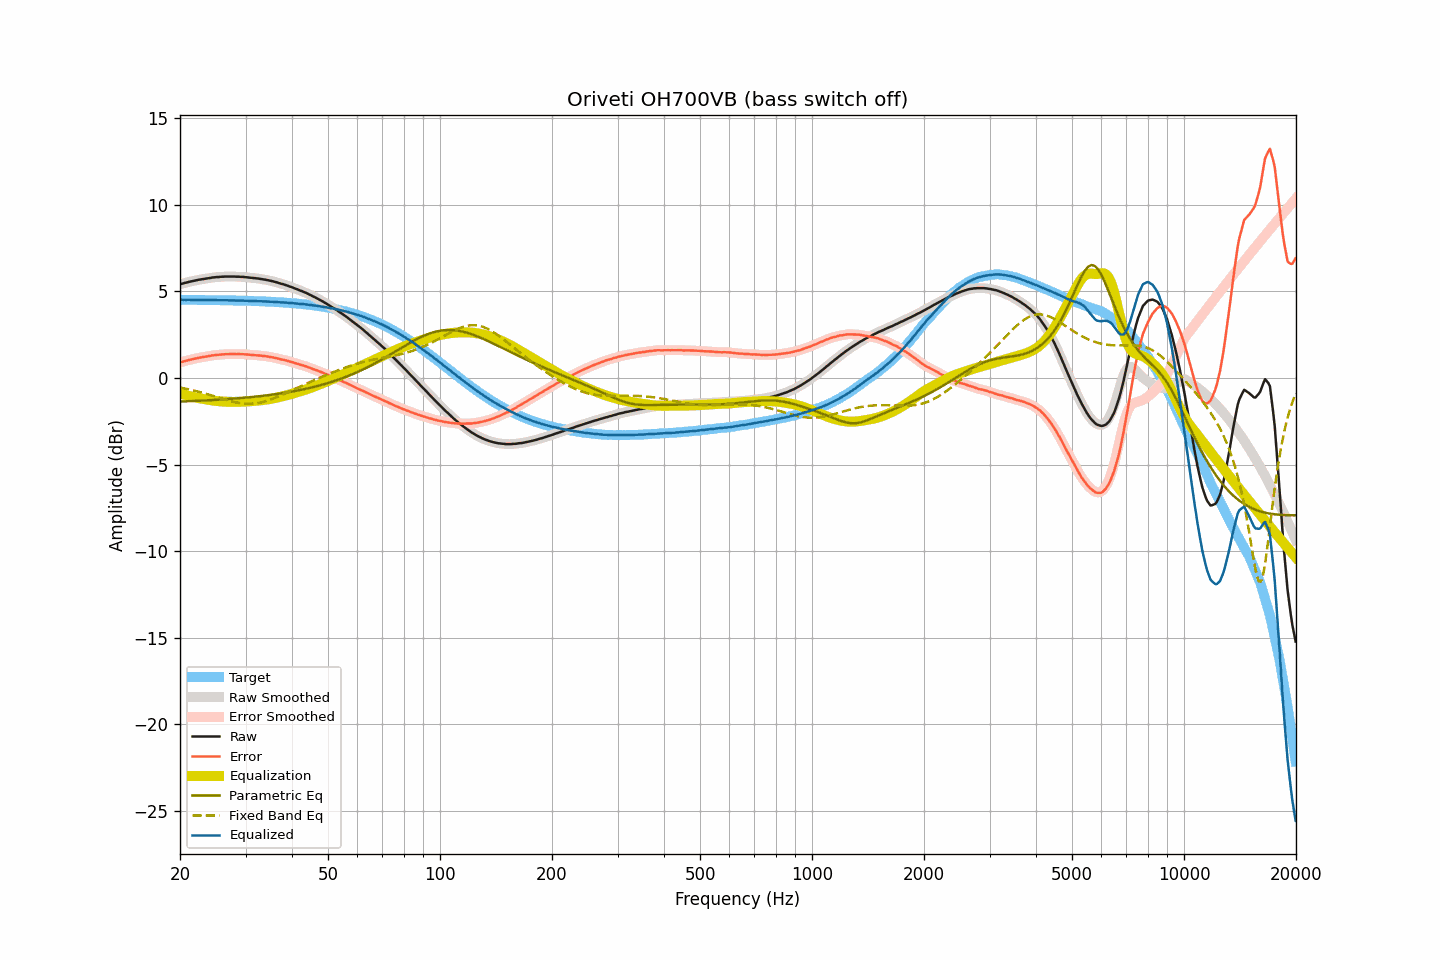

The data file committed next to this chart (first rows):
frequency, raw, smoothed, error, error_smoothed, equalization, parametric_eq, fixed_band_eq, equalized_raw, equalized_smoothed, target
20.00, 5.41, 5.41, 0.89, 0.89, -0.89, -1.36, -0.56, 4.51, 4.52, 4.52
20.20, 5.44, 5.44, 0.92, 0.92, -0.92, -1.36, -0.57, 4.52, 4.51, 4.51
20.40, 5.46, 5.46, 0.95, 0.95, -0.95, -1.36, -0.59, 4.51, 4.51, 4.51
20.61, 5.49, 5.49, 0.98, 0.97, -0.97, -1.35, -0.61, 4.51, 4.51, 4.51
20.81, 5.51, 5.51, 1.00, 1.00, -1.00, -1.35, -0.63, 4.51, 4.51, 4.51
21.02, 5.54, 5.54, 1.03, 1.02, -1.02, -1.34, -0.65, 4.52, 4.51, 4.51
21.23, 5.56, 5.56, 1.05, 1.05, -1.05, -1.34, -0.67, 4.51, 4.51, 4.51
21.44, 5.58, 5.58, 1.07, 1.07, -1.07, -1.34, -0.69, 4.51, 4.51, 4.51
21.66, 5.60, 5.60, 1.09, 1.09, -1.09, -1.33, -0.71, 4.51, 4.51, 4.51
21.87, 5.62, 5.62, 1.11, 1.11, -1.11, -1.33, -0.73, 4.51, 4.51, 4.51
22.09, 5.64, 5.64, 1.13, 1.13, -1.13, -1.32, -0.76, 4.51, 4.51, 4.51
22.31, 5.66, 5.66, 1.15, 1.15, -1.15, -1.32, -0.78, 4.51, 4.51, 4.51
22.54, 5.68, 5.68, 1.17, 1.17, -1.17, -1.31, -0.81, 4.51, 4.51, 4.51
22.76, 5.69, 5.69, 1.18, 1.19, -1.19, -1.31, -0.83, 4.50, 4.51, 4.51
22.99, 5.71, 5.71, 1.20, 1.20, -1.20, -1.31, -0.86, 4.51, 4.50, 4.50
23.22, 5.72, 5.72, 1.22, 1.22, -1.22, -1.30, -0.88, 4.50, 4.50, 4.50
23.45, 5.74, 5.74, 1.24, 1.23, -1.24, -1.30, -0.91, 4.50, 4.50, 4.50
23.69, 5.75, 5.75, 1.25, 1.25, -1.25, -1.29, -0.94, 4.50, 4.50, 4.50
23.92, 5.77, 5.77, 1.27, 1.27, -1.27, -1.29, -0.96, 4.50, 4.50, 4.50
24.16, 5.78, 5.78, 1.28, 1.28, -1.28, -1.28, -0.99, 4.50, 4.50, 4.50
24.40, 5.80, 5.80, 1.30, 1.30, -1.30, -1.28, -1.02, 4.50, 4.50, 4.50
24.65, 5.81, 5.81, 1.31, 1.31, -1.31, -1.27, -1.05, 4.50, 4.50, 4.50
24.89, 5.82, 5.82, 1.32, 1.32, -1.32, -1.26, -1.08, 4.50, 4.50, 4.50
25.14, 5.83, 5.83, 1.34, 1.33, -1.33, -1.26, -1.10, 4.50, 4.49, 4.49
25.39, 5.83, 5.83, 1.34, 1.34, -1.34, -1.25, -1.13, 4.49, 4.49, 4.49
25.65, 5.84, 5.84, 1.35, 1.35, -1.35, -1.25, -1.16, 4.49, 4.49, 4.49
25.91, 5.85, 5.85, 1.36, 1.36, -1.36, -1.24, -1.19, 4.49, 4.49, 4.49
26.16, 5.85, 5.85, 1.36, 1.37, -1.36, -1.24, -1.22, 4.49, 4.49, 4.49
26.43, 5.86, 5.86, 1.37, 1.37, -1.37, -1.23, -1.25, 4.49, 4.49, 4.49
26.69, 5.86, 5.86, 1.37, 1.37, -1.37, -1.22, -1.27, 4.49, 4.49, 4.48
26.96, 5.86, 5.86, 1.38, 1.38, -1.38, -1.22, -1.30, 4.48, 4.48, 4.48
27.23, 5.86, 5.86, 1.38, 1.38, -1.38, -1.21, -1.32, 4.48, 4.48, 4.48
27.50, 5.86, 5.86, 1.38, 1.38, -1.38, -1.20, -1.35, 4.48, 4.48, 4.48
27.77, 5.86, 5.86, 1.38, 1.38, -1.38, -1.20, -1.37, 4.48, 4.48, 4.48
28.05, 5.86, 5.86, 1.38, 1.38, -1.38, -1.19, -1.39, 4.48, 4.47, 4.48
28.33, 5.85, 5.85, 1.38, 1.38, -1.38, -1.18, -1.41, 4.47, 4.47, 4.47
28.62, 5.85, 5.85, 1.38, 1.38, -1.38, -1.17, -1.43, 4.47, 4.47, 4.47
28.90, 5.85, 5.85, 1.38, 1.38, -1.38, -1.17, -1.45, 4.47, 4.47, 4.47
29.19, 5.84, 5.84, 1.37, 1.38, -1.37, -1.16, -1.46, 4.46, 4.47, 4.47
29.48, 5.84, 5.84, 1.38, 1.37, -1.37, -1.15, -1.47, 4.47, 4.47, 4.46
29.78, 5.83, 5.83, 1.37, 1.37, -1.37, -1.14, -1.48, 4.46, 4.46, 4.46
30.08, 5.82, 5.82, 1.36, 1.36, -1.36, -1.13, -1.49, 4.46, 4.46, 4.46
30.38, 5.81, 5.81, 1.35, 1.35, -1.35, -1.12, -1.49, 4.45, 4.45, 4.46
30.68, 5.80, 5.80, 1.35, 1.35, -1.35, -1.12, -1.49, 4.45, 4.45, 4.45
30.99, 5.79, 5.79, 1.34, 1.34, -1.34, -1.11, -1.49, 4.45, 4.45, 4.45
31.30, 5.78, 5.78, 1.33, 1.33, -1.33, -1.10, -1.49, 4.45, 4.45, 4.45
31.61, 5.77, 5.77, 1.33, 1.33, -1.33, -1.09, -1.48, 4.44, 4.44, 4.44
31.93, 5.76, 5.76, 1.32, 1.32, -1.32, -1.08, -1.47, 4.44, 4.44, 4.44
32.24, 5.75, 5.75, 1.31, 1.31, -1.31, -1.07, -1.46, 4.44, 4.44, 4.44
32.57, 5.74, 5.74, 1.31, 1.30, -1.30, -1.06, -1.44, 4.44, 4.44, 4.43
32.89, 5.72, 5.72, 1.29, 1.29, -1.29, -1.05, -1.42, 4.43, 4.43, 4.43
33.22, 5.71, 5.71, 1.28, 1.28, -1.28, -1.04, -1.40, 4.43, 4.43, 4.43
33.55, 5.69, 5.69, 1.27, 1.27, -1.27, -1.03, -1.38, 4.42, 4.42, 4.42
33.89, 5.68, 5.68, 1.26, 1.26, -1.26, -1.01, -1.35, 4.42, 4.42, 4.42
34.23, 5.66, 5.66, 1.25, 1.24, -1.24, -1.00, -1.32, 4.41, 4.41, 4.41
34.57, 5.64, 5.64, 1.23, 1.23, -1.23, -0.99, -1.29, 4.41, 4.41, 4.41
34.92, 5.62, 5.62, 1.21, 1.21, -1.21, -0.98, -1.26, 4.40, 4.41, 4.41
35.27, 5.60, 5.60, 1.20, 1.20, -1.20, -0.97, -1.22, 4.40, 4.40, 4.40
35.62, 5.58, 5.58, 1.18, 1.18, -1.18, -0.95, -1.19, 4.40, 4.40, 4.40
35.97, 5.55, 5.55, 1.16, 1.16, -1.16, -0.94, -1.15, 4.39, 4.39, 4.39
... 635 more rows
